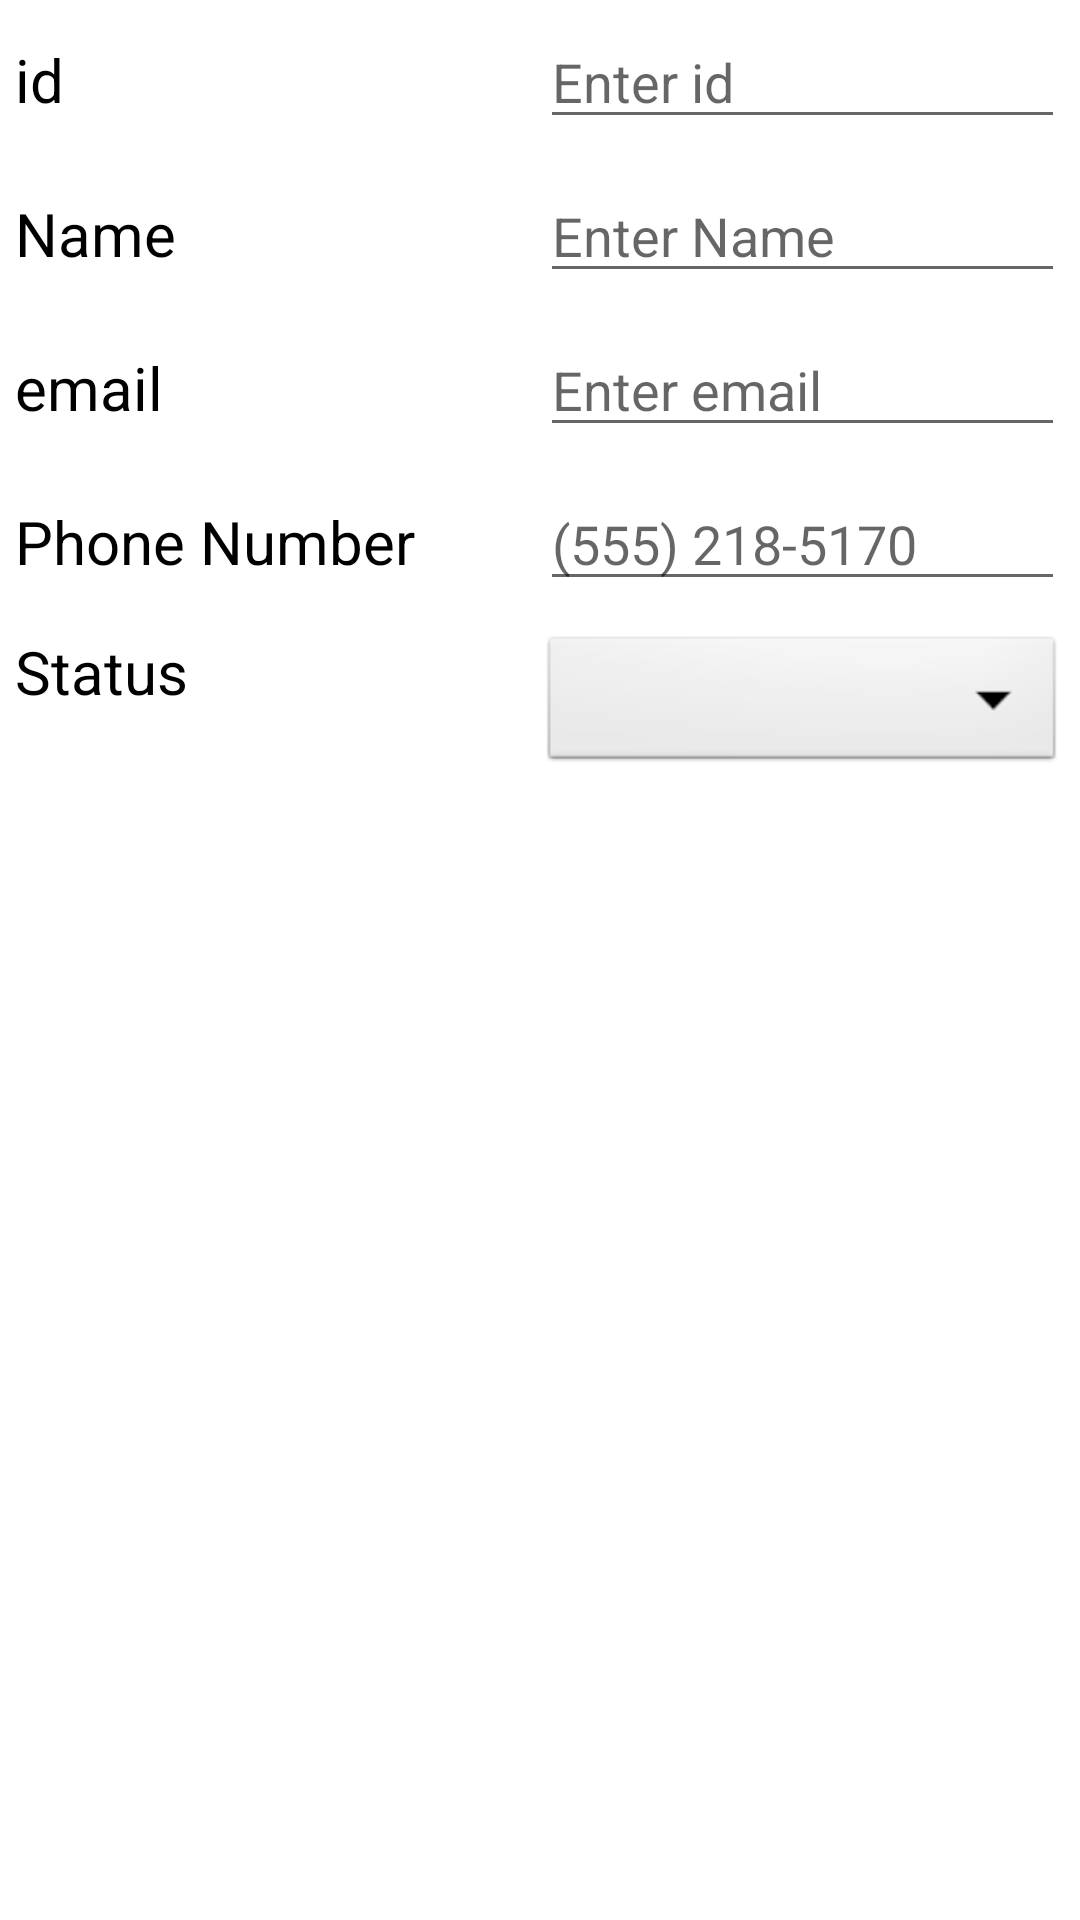

Write the Android layout XML for this screen, with the resource values it uses.
<!-- AndroidManifest.xml: application theme Theme.CRMApp -->
<!-- res/layout/customer_details_layout.xml -->
<?xml version="1.0" encoding="utf-8"?>
<androidx.constraintlayout.widget.ConstraintLayout xmlns:android="http://schemas.android.com/apk/res/android"
    android:layout_width="match_parent"
    android:layout_height="match_parent"
    xmlns:app="http://schemas.android.com/apk/res-auto">



    <LinearLayout
        android:id="@+id/id_linearlayout"
        android:layout_width="match_parent"
        android:layout_height="wrap_content"
        android:orientation="horizontal"
        app:layout_constraintEnd_toEndOf="parent"
        app:layout_constraintStart_toStartOf="parent"
        app:layout_constraintTop_toTopOf="parent"
        android:weightSum="2"
        android:padding="5dp">

        <TextView
            android:text="@string/id"
            android:layout_width="match_parent"
            android:layout_height="wrap_content"
            android:layout_weight="1"
            android:textSize="20sp"
            android:textColor="@color/black"/>

        <EditText
            android:id="@+id/id_editText"
            android:layout_width="match_parent"
            android:layout_height="wrap_content"
            android:layout_weight="1"
            android:hint="@string/enter_id"
            android:inputType="number"/>
    </LinearLayout>

    <LinearLayout
        android:id="@+id/name_linearlayout"
        android:layout_width="match_parent"
        android:layout_height="wrap_content"
        android:orientation="horizontal"
        app:layout_constraintEnd_toEndOf="parent"
        app:layout_constraintStart_toStartOf="parent"
        app:layout_constraintTop_toBottomOf="@id/id_linearlayout"
        android:weightSum="2"
        android:padding="5dp">

        <TextView
            android:text="@string/name"
            android:layout_width="match_parent"
            android:layout_height="wrap_content"
            android:layout_weight="1"
            android:textSize="20sp"
            android:textColor="@color/black"/>

        <EditText
            android:id="@+id/name_editText"
            android:layout_width="match_parent"
            android:layout_height="wrap_content"
            android:layout_weight="1"
            android:hint="@string/enter_name"
            android:inputType="text"/>
    </LinearLayout>





    <LinearLayout
        android:id="@+id/email_linearlayout"
        android:layout_width="match_parent"
        android:layout_height="wrap_content"
        android:orientation="horizontal"
        app:layout_constraintEnd_toEndOf="parent"
        app:layout_constraintStart_toStartOf="parent"
        app:layout_constraintTop_toBottomOf="@id/name_linearlayout"
        android:weightSum="2"
        android:padding="5dp">

        <TextView
            android:text="@string/email"
            android:layout_width="match_parent"
            android:layout_height="wrap_content"
            android:layout_weight="1"
            android:textSize="20sp"
            android:textColor="@color/black"/>

        <EditText
            android:id="@+id/email_editText"
            android:layout_width="match_parent"
            android:layout_height="wrap_content"
            android:layout_weight="1"
            android:inputType="textEmailAddress"
            android:hint="@string/enter_email"/>
    </LinearLayout>



    <LinearLayout
        android:id="@+id/phone_number_linearlayout"
        android:layout_width="match_parent"
        android:layout_height="wrap_content"
        android:orientation="horizontal"
        app:layout_constraintEnd_toEndOf="parent"
        app:layout_constraintStart_toStartOf="parent"
        app:layout_constraintTop_toBottomOf="@id/email_linearlayout"
        android:weightSum="2"
        android:padding="5dp">

        <TextView
            android:text="@string/phone_number"
            android:layout_width="match_parent"
            android:layout_height="wrap_content"
            android:layout_weight="1"
            android:textSize="20sp"
            android:textColor="@color/black"/>

        <EditText
            android:id="@+id/phone_number_editText"
            android:layout_width="match_parent"
            android:layout_height="wrap_content"
            android:layout_weight="1"
            android:hint="(555) 218-5170"
            android:inputType="phone"/>
    </LinearLayout>

    <LinearLayout
        android:id="@+id/status_linearlayout"
        android:layout_width="match_parent"
        android:layout_height="wrap_content"
        android:orientation="horizontal"
        app:layout_constraintEnd_toEndOf="parent"
        app:layout_constraintStart_toStartOf="parent"
        app:layout_constraintTop_toBottomOf="@id/phone_number_linearlayout"
        android:weightSum="2"
        android:padding="5dp">

        <TextView
            android:text="@string/status"
            android:layout_width="match_parent"
            android:layout_height="wrap_content"
            android:layout_weight="1"
            android:textSize="20sp"
            android:textColor="@color/black"/>

        <Spinner
            android:id="@+id/status_spinner"
            android:layout_width="match_parent"
            android:layout_height="wrap_content"
            android:background="@android:drawable/btn_dropdown"
            android:spinnerMode="dropdown"
            android:layout_weight="1"/>






    </LinearLayout>


</androidx.constraintlayout.widget.ConstraintLayout>
<!-- resources referenced by this layout -->
<resources>
  <color name="black">#FF000000</color>
  <string name="email">email</string>
  <string name="enter_email">Enter email</string>
  <string name="enter_id">Enter id</string>
  <string name="enter_name">Enter Name</string>
  <string name="id">id</string>
  <string name="name">Name</string>
  <string name="phone_number">Phone Number</string>
  <string name="status">Status</string>
  <style name="Theme.CRMApp" parent="Theme.MaterialComponents.DayNight.DarkActionBar">
          
          <item name="colorPrimary">@color/green_50_800</item>
          <item name="colorPrimaryVariant">@color/green_50_900</item>
          <item name="colorOnPrimary">@color/white</item>
          
          <item name="colorSecondary">#E42C0B</item>
          <item name="colorSecondaryVariant">@color/teal_700</item>
          <item name="colorOnSecondary">@color/black</item>
          
          <item name="android:statusBarColor" tools:targetApi="l">?attr/colorPrimaryVariant</item>
          
      </style>
  <color name="green_50_800">#2E7D32</color>
  <color name="green_50_900">#1B5E20</color>
  <color name="white">#FFFFFFFF</color>
  <color name="teal_700">#FF018786</color>
</resources>
